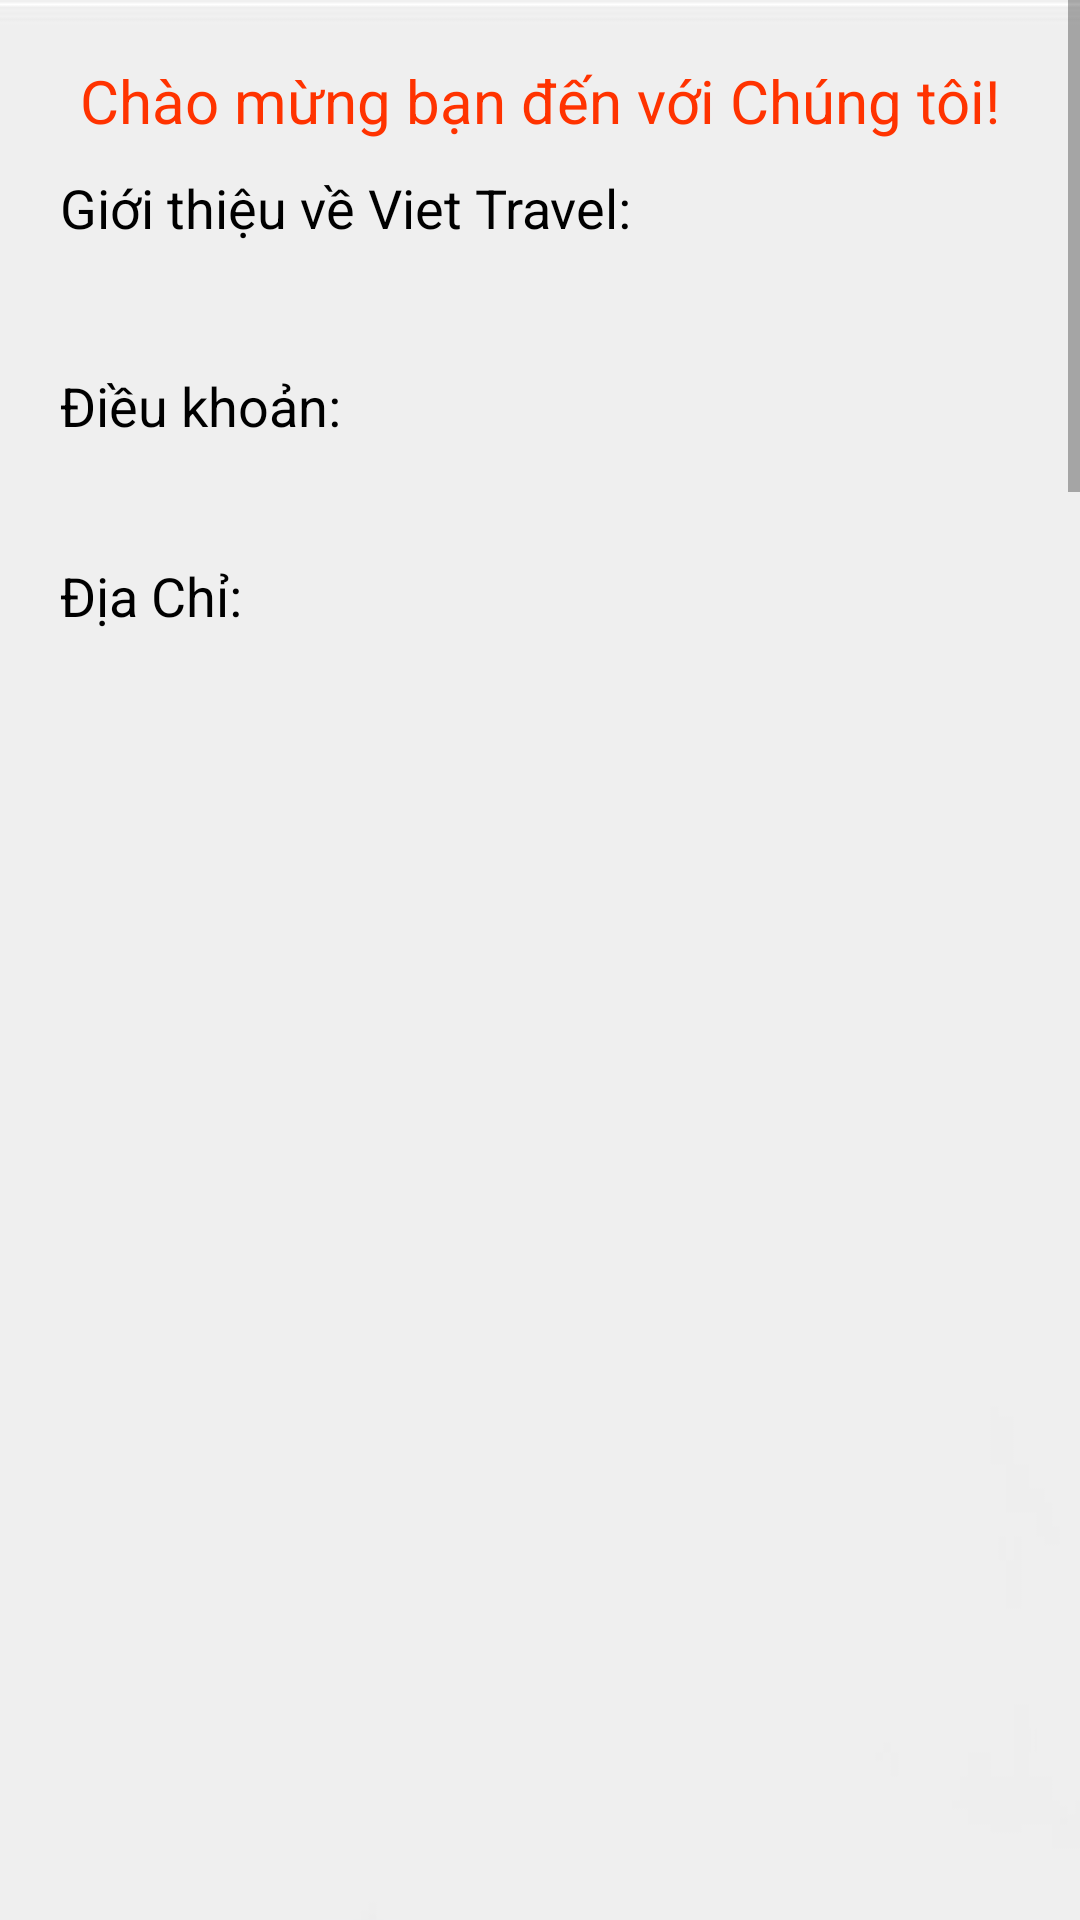

Layout XML and referenced resources for this Android screen:
<!-- AndroidManifest.xml: application theme Theme.VietTravelApplication -->
<!-- res/layout/fragment_aboutus.xml -->
<?xml version="1.0" encoding="utf-8"?>
<ScrollView xmlns:android="http://schemas.android.com/apk/res/android"
    android:layout_width="match_parent"
    android:layout_height="wrap_content"
    android:fillViewport="false">
<LinearLayout xmlns:android="http://schemas.android.com/apk/res/android"
    android:orientation="vertical"
    android:layout_width="match_parent"
    android:layout_height="match_parent">
    <LinearLayout
        android:layout_width="match_parent"
        android:layout_height="match_parent"
        android:orientation="vertical"
        android:background="@drawable/bg4">
    <TextView
        android:layout_width="match_parent"
        android:layout_height="wrap_content"
        android:layout_gravity="center"
        android:text="Chào mừng bạn đến với Chúng tôi!"
        android:paddingTop="20dp"
        android:gravity="center"
        android:textColor="@color/red"
        android:textSize="20sp"></TextView>
    <TextView
        android:layout_width="match_parent"
        android:layout_height="wrap_content"
        android:text="Giới thiệu về Viet Travel:"
        android:paddingTop="10dp"
        android:paddingLeft="20dp"
        android:textColor="@color/black"
        android:textSize="18sp"></TextView>
    <TextView
        android:gravity="center"
        android:layout_width="wrap_content"
        android:layout_height="wrap_content"
        android:id="@+id/tvDescription"
        android:textSize="16dp"
        android:paddingTop="10dp"
        android:paddingLeft="30dp"
        android:paddingRight="20dp"
        ></TextView>
    <TextView
        android:layout_width="match_parent"
        android:layout_height="wrap_content"
        android:text="Điều khoản:"
        android:paddingTop="10dp"
        android:paddingLeft="20dp"
        android:textColor="@color/black"
        android:textSize="18sp"></TextView>
    <TextView
        android:gravity="left"
        android:paddingLeft="30dp"
        android:layout_width="wrap_content"
        android:layout_height="wrap_content"
        android:id="@+id/tvRule"
        android:paddingTop="10dp"
        ></TextView>
    <TextView
        android:layout_width="match_parent"
        android:layout_height="wrap_content"
        android:text="Địa Chỉ:"
        android:paddingTop="10dp"
        android:paddingLeft="20dp"
        android:textColor="@color/black"
        android:textSize="18sp"></TextView>
    <TextView
        android:gravity="left"
        android:paddingLeft="30dp"
        android:layout_width="wrap_content"
        android:layout_height="wrap_content"
        android:id="@+id/tvAddress"
        android:paddingTop="10dp"
        ></TextView>
    </LinearLayout>
    <TextView
        android:layout_width="match_parent"
        android:layout_height="wrap_content"
        android:text="Liên hệ:"
        android:paddingTop="10dp"
        android:paddingLeft="20dp"
        android:textColor="@color/black"
        android:textSize="18sp"></TextView>
    <TextView
        android:gravity="left"
        android:paddingLeft="30dp"
        android:layout_width="wrap_content"
        android:layout_height="wrap_content"
        android:id="@+id/tvContact"
        android:paddingTop="10dp"
        ></TextView>
</LinearLayout></ScrollView>
<!-- resources referenced by this layout -->
<resources>
  <color name="black">#FF000000</color>
  <color name="red">#FF3300</color>
  <!-- drawable bg4: jpg bitmap (drawable, 466428 bytes) -->
  <style name="Theme.VietTravelApplication" parent="Theme.MaterialComponents.DayNight.DarkActionBar">
          
          <item name="colorPrimary">@color/purple_500</item>
          <item name="colorPrimaryVariant">@color/purple_700</item>
          <item name="colorOnPrimary">@color/white</item>
          
          <item name="colorSecondary">@color/teal_200</item>
          <item name="colorSecondaryVariant">@color/teal_700</item>
          <item name="colorOnSecondary">@color/black</item>
          
          <item name="android:statusBarColor" tools:targetApi="l">?attr/colorPrimaryVariant</item>
          
      </style>
  <color name="purple_500">#FF6200EE</color>
  <color name="purple_700">#FF3700B3</color>
  <color name="white">#FFFFFFFF</color>
  <color name="teal_200">#FF03DAC5</color>
  <color name="teal_700">#FF018786</color>
</resources>
